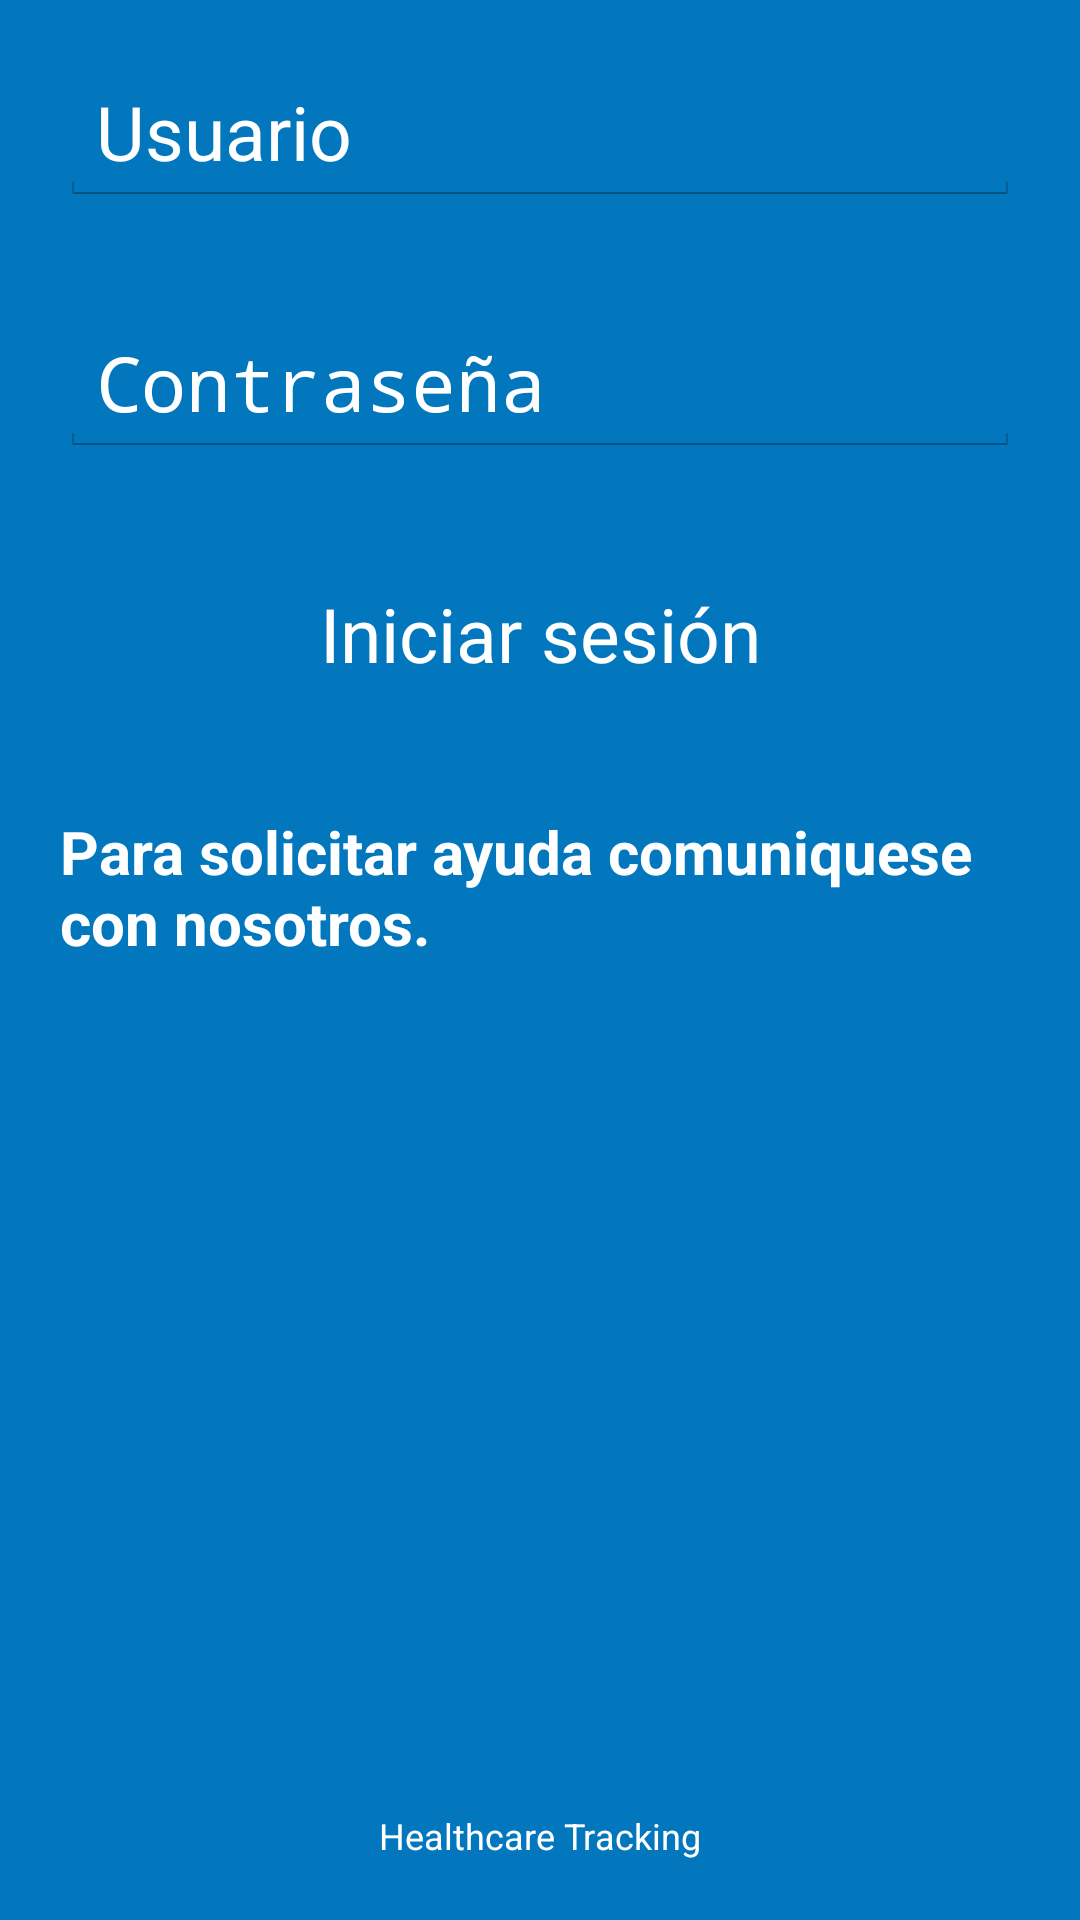

This screen was rendered from an Android layout file. Write that file and the resources it references.
<!-- AndroidManifest.xml: application theme android:Theme.Holo.Light.DarkActionBar -->
<!-- res/layout/activity_login.xml -->
<LinearLayout xmlns:android="http://schemas.android.com/apk/res/android"
    xmlns:tools="http://schemas.android.com/tools"
    android:layout_width="match_parent"
    android:layout_height="match_parent"
    android:background="#0277BD"
    android:orientation="vertical"
    android:padding="20dp" >

    <EditText
        android:id="@+id/et_user"
        android:layout_width="match_parent"
        android:layout_height="wrap_content"
        android:layout_marginBottom="35dp"
        android:hint="@string/ed_user"
        android:textColor="#FFFFFF"
        android:textColorHint="#FFFFFF"
        android:textSize="25sp" 
        android:inputType="textPersonName" 
        />

    <EditText
        android:id="@+id/et_password"
        android:layout_width="match_parent"
        android:layout_height="wrap_content"
        android:layout_marginBottom="35dp"
        android:hint="@string/ed_password"
        android:inputType="textPassword"
        android:textColor="#FFFFFF"
        android:textColorHint="#FFFFFF"
        android:textSize="25sp" />

    <Button
        android:id="@+id/b_login"
        android:layout_width="match_parent"
        android:layout_height="wrap_content"
        android:layout_marginBottom="35dp"
        android:background="@drawable/bg_button"
        android:hint="@string/b_login"
        android:textColor="#FFFFFF"
        android:textColorHint="#FFFFFF"
        android:textSize="25sp" />

    <TextView
        android:id="@+id/tv_help"
        android:layout_width="wrap_content"
        android:layout_height="wrap_content"
        android:text="@string/tv_help"
        android:textColor="#FFFFFF"
        android:textSize="20sp"
        android:textStyle="bold"
        android:adjustViewBounds="true"
        android:layout_gravity="center"
        />

    <RelativeLayout
        android:layout_width="fill_parent"
        android:layout_height="0dp"
        android:layout_weight="1"
        android:orientation="vertical" >

        <TextView
            android:id="@+id/tv_nameapp"
            android:layout_width="wrap_content"
            android:layout_height="wrap_content"
            android:layout_alignParentBottom="true"
            android:layout_centerHorizontal="true"
            android:text="@string/app_name"
            android:textColor="#FFFFFF"
            android:textSize="12sp" />

        <ImageView
            android:id="@+id/iv_logo"
            android:layout_width="wrap_content"
            android:layout_height="wrap_content"
            android:layout_above="@+id/tv_nameapp"
            android:layout_centerHorizontal="true"
            android:contentDescription="@string/app_name"
            android:src="@drawable/logo" />

    </RelativeLayout>

</LinearLayout>
<!-- resources referenced by this layout -->
<resources>
  <string name="app_name">Healthcare Tracking</string>
  <string name="b_login">Iniciar sesión</string>
  <string name="ed_password">Contraseña</string>
  <string name="ed_user">Usuario</string>
  <string name="tv_help">Para solicitar ayuda comuniquese con nosotros.</string>
</resources>
